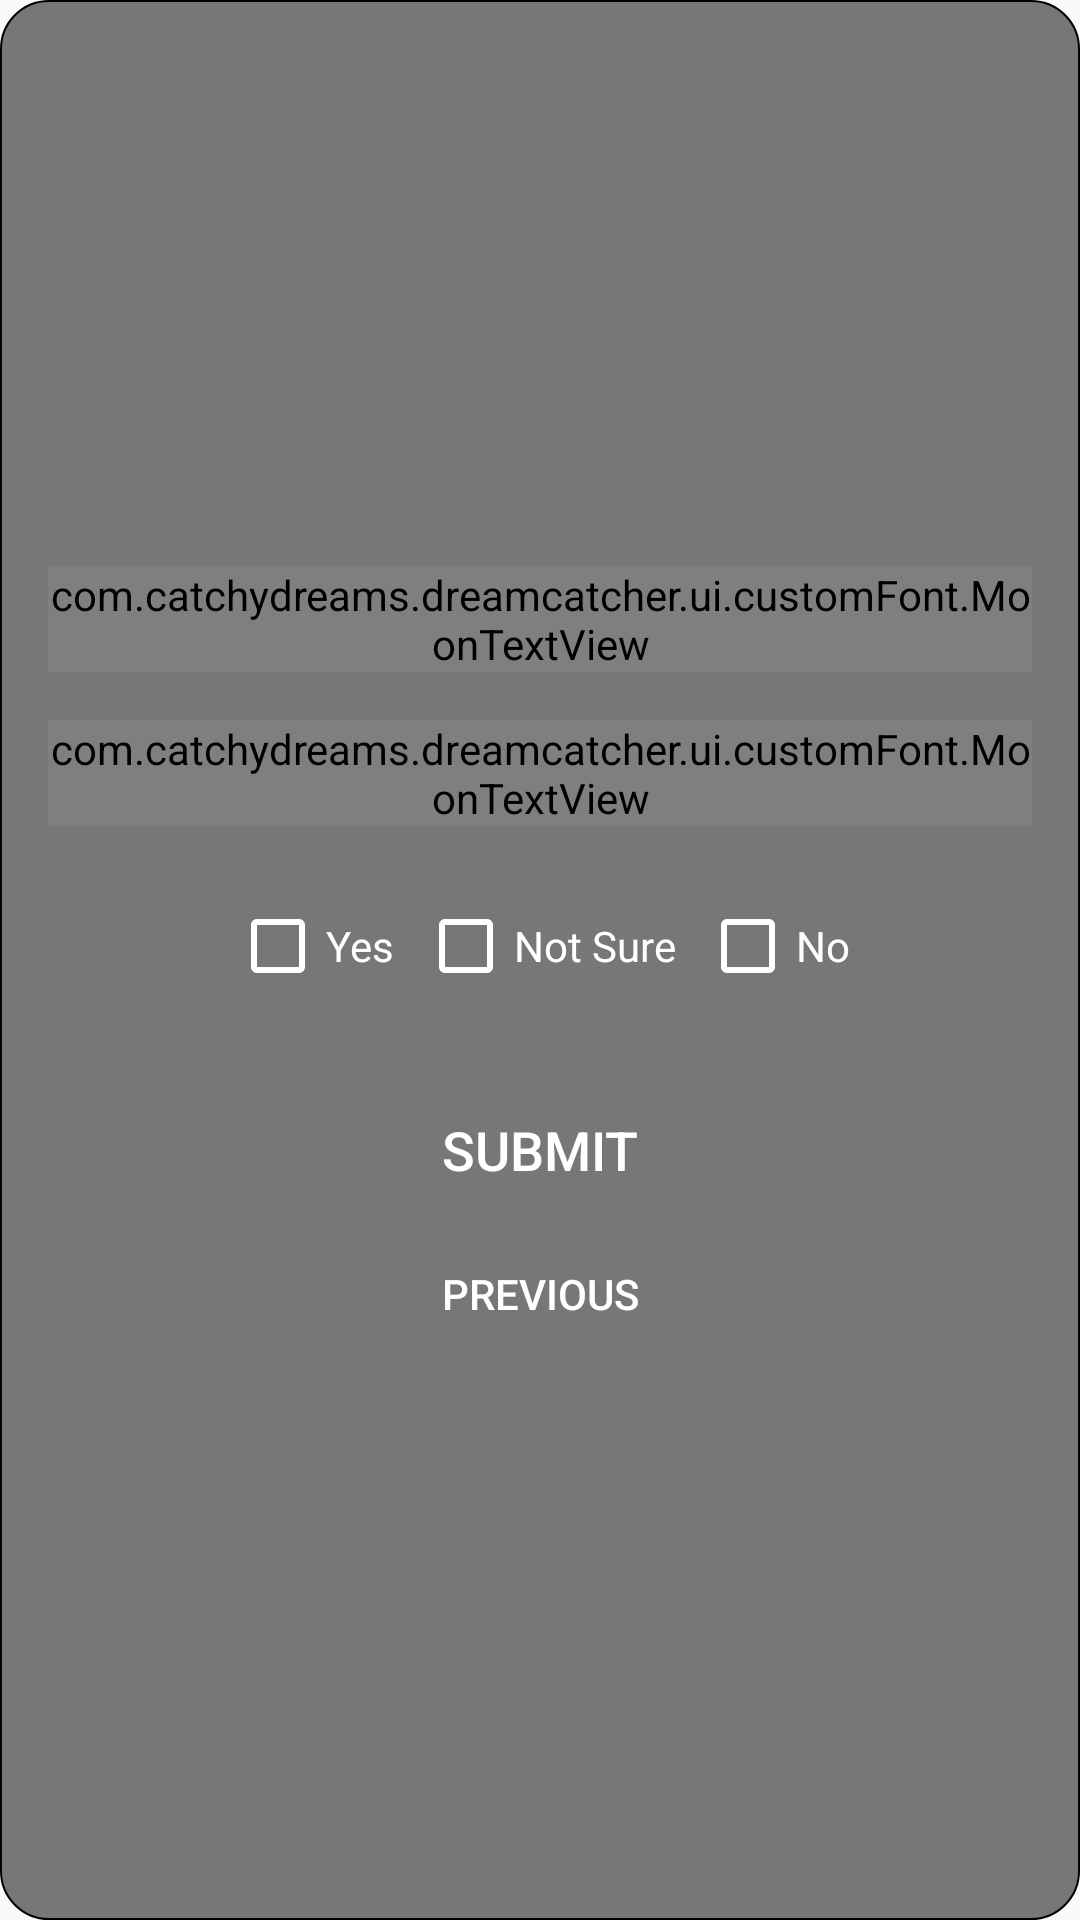

Android layout source for this screen:
<!-- AndroidManifest.xml: application theme AppTheme -->
<!-- res/layout/fragment_question_nineteen.xml -->
<?xml version="1.0" encoding="utf-8"?>
<LinearLayout
    android:padding="16dp"
    android:gravity="center"
    android:layout_gravity="center"
    android:background="@drawable/bg_shape"
    android:backgroundTint="@color/black"
    android:orientation="vertical"
    xmlns:android="http://schemas.android.com/apk/res/android"
    xmlns:tools="http://schemas.android.com/tools"
    android:layout_width="300dp"
    android:layout_height="wrap_content"
    xmlns:app="http://schemas.android.com/apk/res-auto"
    tools:context=".ui.Fragments.SleepDreamInput.Fragments.questionnaire.QuestionNineteenFragment">


    <com.catchydreams.dreamcatcher.ui.customFont.MoonTextView
        android:id="@+id/question_nineteen_title"
        android:textSize="25sp"
        android:layout_gravity="center"
        android:textColor="@color/txt_glow"
        android:text="@string/question_19_title"
        android:layout_width="wrap_content"
        android:layout_height="wrap_content"/>

    <com.catchydreams.dreamcatcher.ui.customFont.MoonTextView
        android:id="@+id/question_nineteen"
        android:textColor="@color/white"
        android:textSize="@dimen/title_size"
        android:layout_marginTop="16dp"
        android:text="@string/q19"
        android:layout_width="wrap_content"
        android:layout_height="wrap_content"/>

    <LinearLayout
        android:layout_marginTop="24dp"
        android:layout_gravity="center"
        android:gravity="center"
        android:layout_width="wrap_content"
        android:layout_height="wrap_content"
        android:orientation="horizontal">

        <androidx.appcompat.widget.AppCompatCheckBox
            android:id="@+id/checkbox_yes_btn"
            android:layout_width="wrap_content"
            android:layout_height="wrap_content"
            android:layout_gravity="center_vertical"
            android:layout_marginRight="8dp"
            android:buttonTint="@color/white"
            android:checked="false"
            android:text="@string/yes_checkbox"
            android:textColor="@color/white"
            android:layout_marginEnd="8dp" />

        <androidx.appcompat.widget.AppCompatCheckBox
            android:id="@+id/checkbox_notSure_btn"
            android:layout_width="wrap_content"
            android:layout_height="wrap_content"
            android:layout_gravity="center_vertical"
            android:layout_marginRight="8dp"
            android:buttonTint="@color/white"
            android:checked="false"
            android:text="@string/not_sure_checkbox"
            android:textColor="@color/white"
            android:layout_marginEnd="8dp" />

        <androidx.appcompat.widget.AppCompatCheckBox
            android:id="@+id/checkbox_no_btn"
            android:layout_width="wrap_content"
            android:layout_height="wrap_content"
            android:layout_gravity="center_vertical"
            android:buttonTint="@color/white"
            android:checked="false"
            android:text="@string/no_checkbox"
            android:textColor="@color/white" />

    </LinearLayout>



    <androidx.appcompat.widget.AppCompatButton
        android:visibility="visible"
        android:id="@+id/btn_results"
        android:layout_width="match_parent"
        android:layout_height="40dp"
        android:layout_gravity="center_horizontal"
        android:layout_marginTop="32dp"
        android:background="@drawable/bg_simple_rounded"
        android:backgroundTint="@color/txt_glow"
        android:elevation="10dp"
        android:text="@string/submit_btn"
        android:textColor="@color/white"
        android:textSize="@dimen/title_size"
        android:paddingEnd="24dp"
        android:paddingStart="24dp" />

    <androidx.appcompat.widget.AppCompatButton
        android:id="@+id/btn_prev"
        android:layout_width="match_parent"
        android:layout_height="40dp"
        android:layout_gravity="center_horizontal"
        android:layout_marginTop="8dp"
        android:background="@drawable/bg_simple_rounded"
        android:backgroundTint="@color/inactive"
        android:elevation="4dp"
        android:text="@string/previous_btn"
        android:textColor="@color/white"
        android:textSize="@dimen/edt_txt_size"
        android:paddingStart="24dp"
        android:paddingEnd="24dp" />

    <RelativeLayout
        android:id="@+id/loadingBg"
        android:layout_width="match_parent"
        android:layout_height="match_parent"
        android:background="@color/black"
        android:visibility="gone">

        <ProgressBar
            android:layout_width="wrap_content"
            android:layout_height="wrap_content"
            android:layout_centerInParent="true" />

    </RelativeLayout>

</LinearLayout>
<!-- resources referenced by this layout -->
<resources>
  <color name="black">#000000</color>
  <color name="inactive">#33658A</color>
  <color name="txt_glow">#00BCD4</color>
  <color name="white">#ffffff</color>
  <dimen name="edt_txt_size">14sp</dimen>
  <dimen name="title_size">18sp</dimen>
  <!-- drawable bg_shape (drawable) -->
  <?xml version="1.0" encoding="utf-8"?>
  <shape xmlns:android="http://schemas.android.com/apk/res/android">
  
      <corners
          android:radius="16dp"
          />
      <solid
          android:color="#85FFFFFF"
          />
      <padding
          android:top="8dp"
          android:bottom="8dp"
          android:right="8dp"
          android:left="8dp"
          />
  
      <stroke
          android:width="0.5dp"
          android:color="@color/gray"
          />
  
  </shape>
  <string name="no_checkbox">No</string>
  <string name="not_sure_checkbox">Not Sure</string>
  <string name="previous_btn">Previous</string>
  <string name="q19">19. Did you wake up prematurely against your will?</string>
  <string name="question_19_title">Question 19</string>
  <string name="submit_btn">submit</string>
  <string name="yes_checkbox">Yes</string>
  <style name="AppTheme" parent="Theme.AppCompat.Light.NoActionBar">
          
          <item name="colorPrimary">#FFFFFF</item>
          <item name="colorPrimaryDark">#000000</item>
          <item name="colorAccent">@color/txt_glow</item>
      </style>
  <color name="gray">#6A6A6A</color>
</resources>
